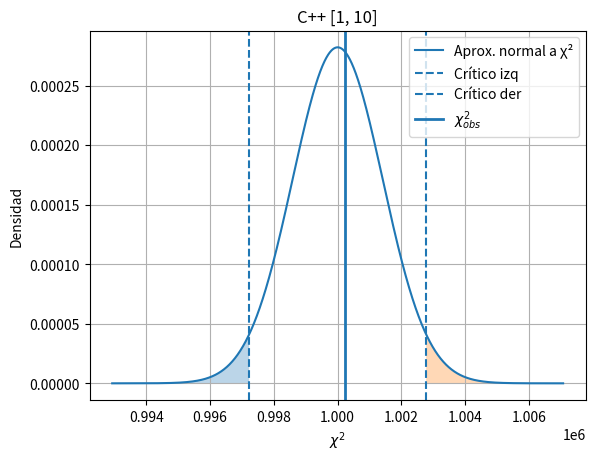

Generate this figure with matplotlib:
import numpy as np
from scipy.stats import norm, chi2
import matplotlib.pyplot as plt

df = 999_999
alpha = 0.05
chi_obs = 1000233.2889
name='C++ [1, 10]'

# Se tolera la hipotesis de varianza 🥳:  997229.0885291945 999531.1955061518 1002772.7000820216
# muestra_c_8.txt
# Se tolera la hipotesis de varianza 🥳:  997229.0885291945 1002772.4840664578 1002772.7000820216
# muestra_python_int.txt
# Se tolera la hipotesis de varianza 🥳:  997229.0885291945 999577.7238146316 1002772.7000820216
# muestra_racket_int.txt
# Se tolera la hipotesis de varianza 🥳:  997229.0885291945 999150.0486731323 1002772.7000820216
# muestra_c++_int.txt
# Se tolera la hipotesis de varianza 🥳:  997229.0885291945 1000233.2889295955 1002772.7000820216

# aproximación normal
mu = df
sigma = np.sqrt(2*df)

z = norm.ppf(1 - alpha/2)

chi_left = mu - z*sigma
chi_right = mu + z*sigma


x = np.linspace(mu - 5*sigma, mu + 5*sigma, 2000)
y = norm.pdf(x, mu, sigma)

plt.plot(x, y, label='Aprox. normal a χ²')

plt.fill_between(x, y, where=(x <= chi_left), alpha=0.3)
plt.fill_between(x, y, where=(x >= chi_right), alpha=0.3)

plt.axvline(chi_left, linestyle='--', label='Crítico izq')
plt.axvline(chi_right, linestyle='--', label='Crítico der')
plt.axvline(chi_obs, linewidth=2, label=r'$\chi^2_{obs}$')

plt.xlabel(r'$\chi^2$')
plt.ylabel('Densidad')
plt.title(name)
plt.legend()
plt.grid(True)
plt.show()